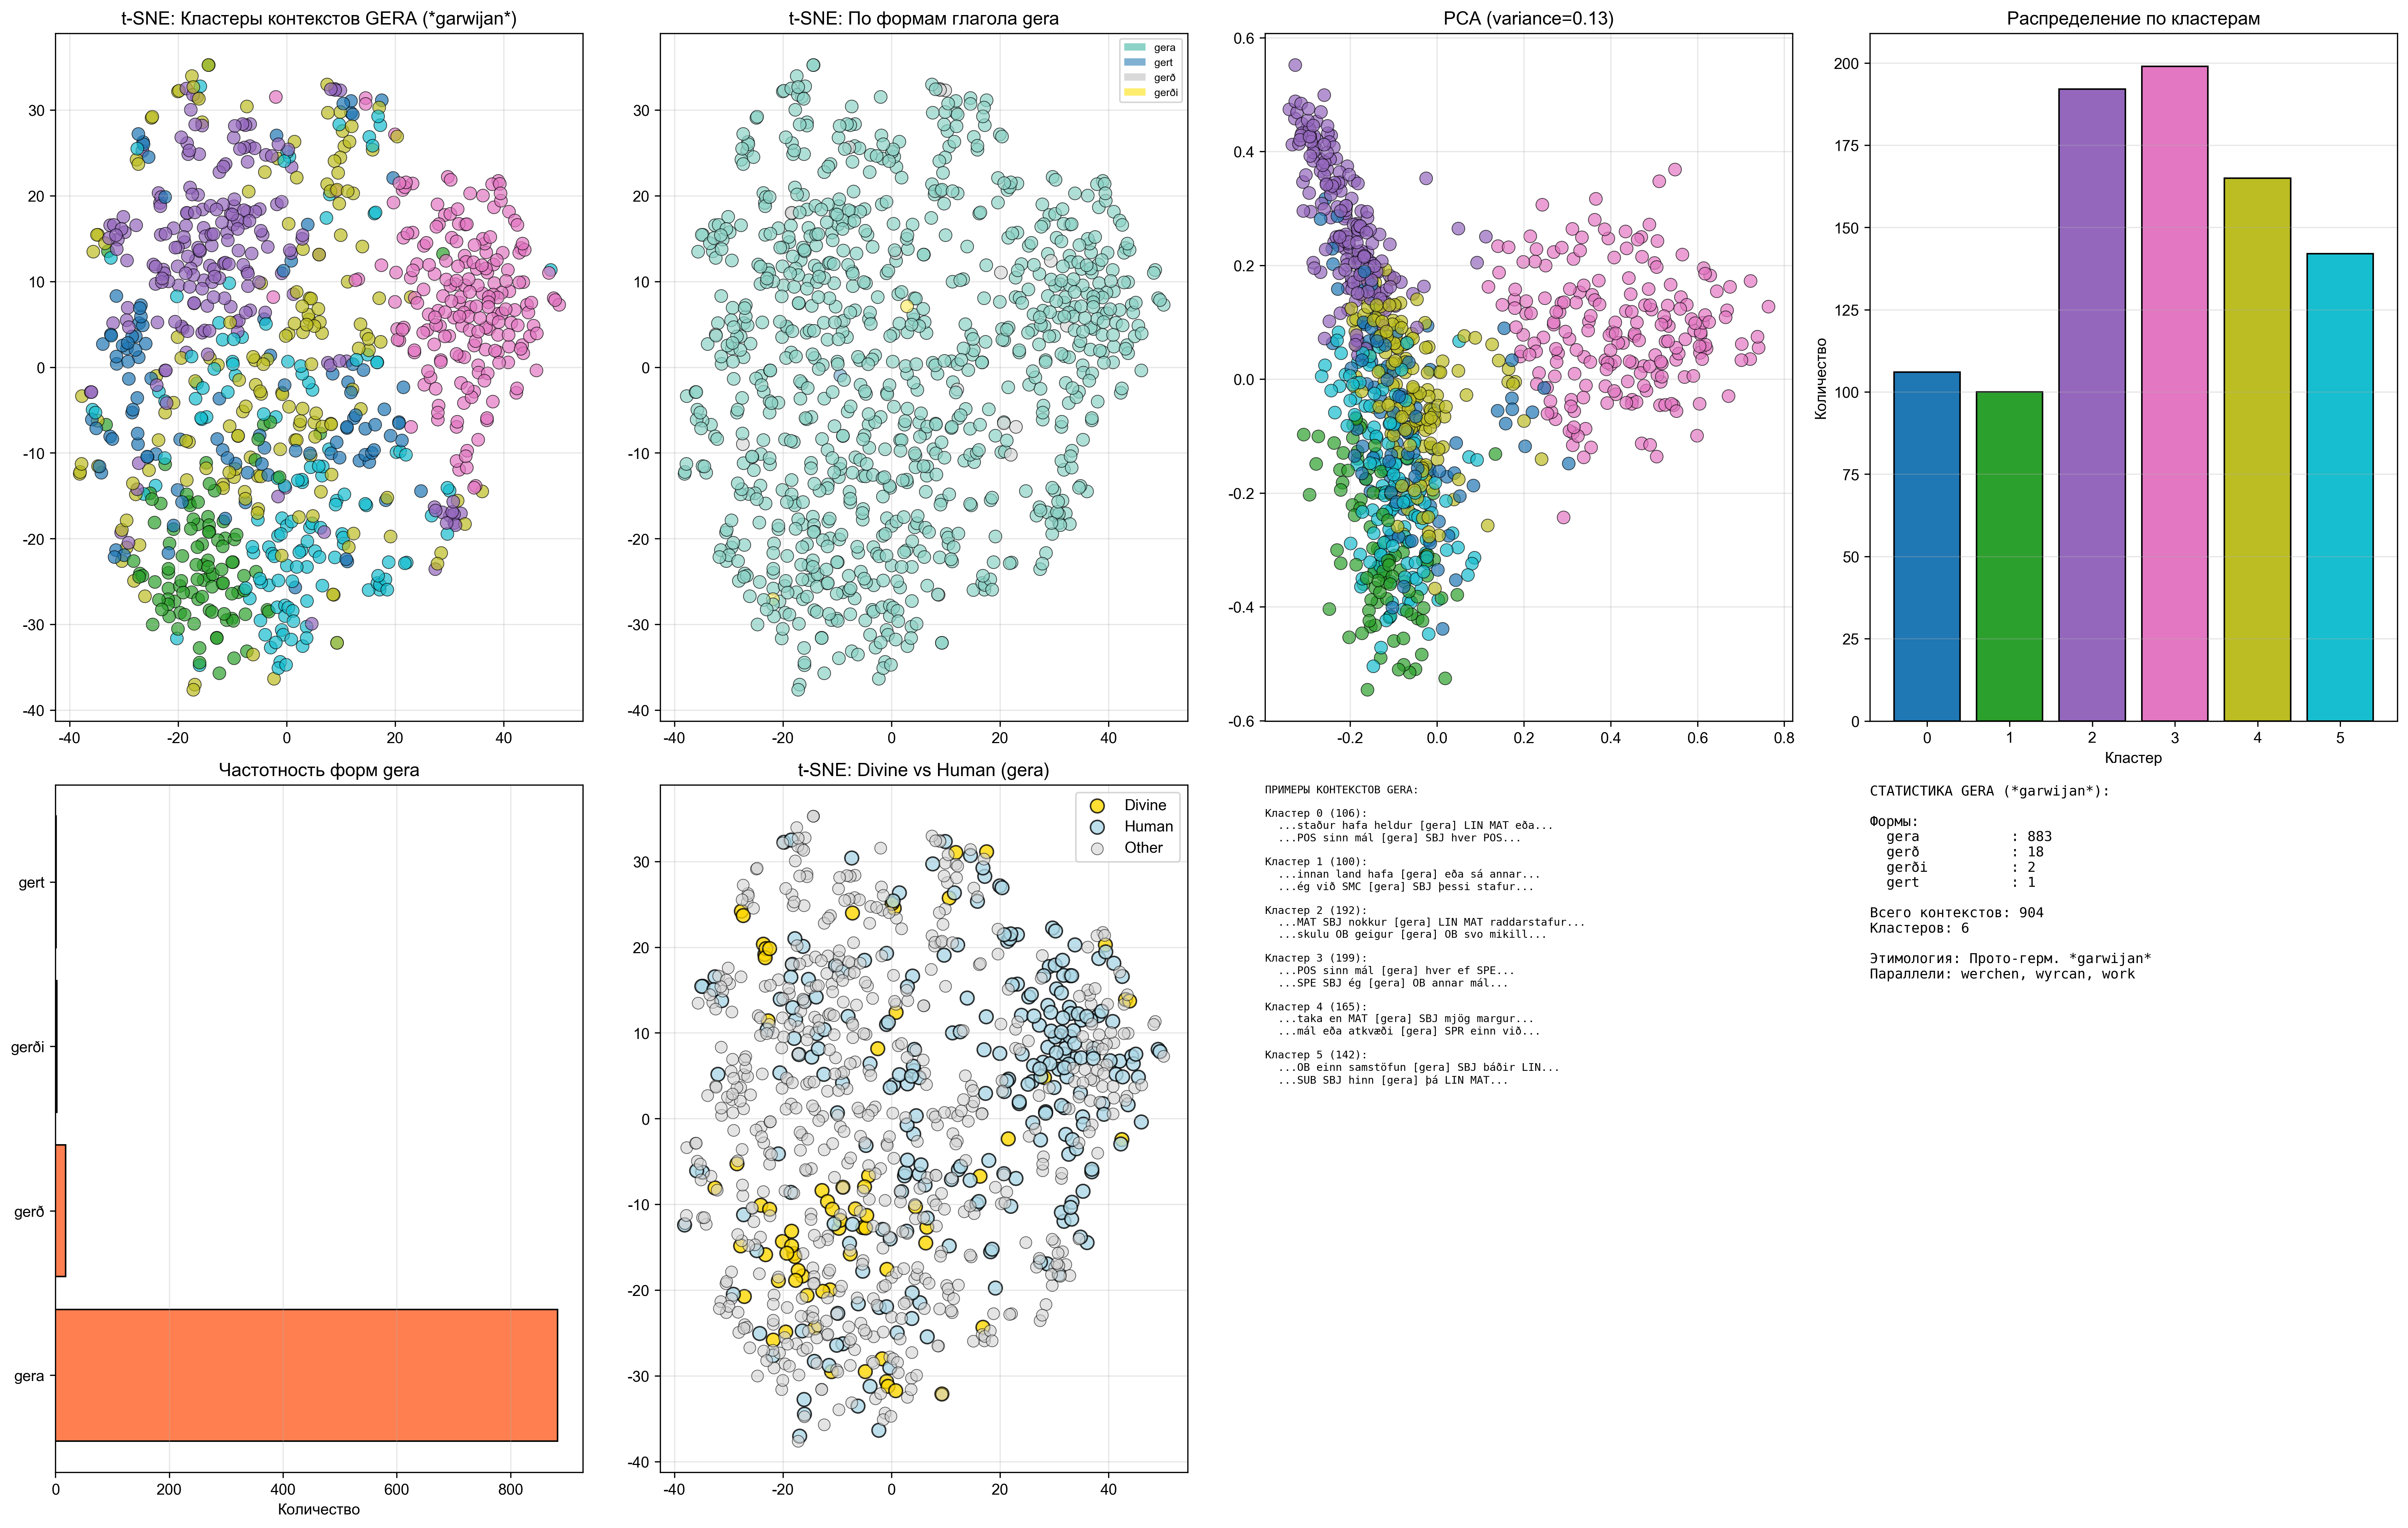

The script that saved this image:
#!/usr/bin/env python3
"""
Раздельный анализ глагола GERA (корень *garwijan*)
Древнеисландский язык
"""

import re
import os
from collections import Counter, defaultdict
import numpy as np
import matplotlib.pyplot as plt
from sklearn.manifold import TSNE
from sklearn.decomposition import PCA
from sklearn.cluster import KMeans
from sklearn.feature_extraction.text import TfidfVectorizer
import warnings
warnings.filterwarnings('ignore')

plt.rcParams['font.sans-serif'] = ['Arial Unicode MS', 'DejaVu Sans']
plt.rcParams['axes.unicode_minus'] = False

def extract_plain_text_from_psd(filepath):
    """Извлекает чистый текст из PSD файла"""

    with open(filepath, 'r', encoding='utf-8', errors='ignore') as f:
        content = f.read()

    # Извлекаем словоформы в формате lemma-wordform
    all_tokens = re.findall(r'[a-zA-Záéíóúýæðþöá-]+-[a-zA-Záéíóúýæðþöá-]+', content)

    wordforms = []
    for token in all_tokens:
        parts = token.split('-')
        if len(parts) >= 2:
            wordform = parts[-1]
            if wordform and len(wordform) > 1 and wordform not in ['0', '*T*', '*pro*']:
                wordforms.append(wordform)

    # Извлекаем знаки препинания
    line_end_punct = re.findall(r'\)\s*([.?!:,;])', content)
    wordforms.extend(line_end_punct)

    # Разбиваем на предложения
    sentences = []
    current_sentence = []

    for wordform in wordforms:
        current_sentence.append(wordform)
        if wordform in ['.', '!', '?']:
            if len(current_sentence) > 1:
                sentences.append(' '.join(current_sentence))
                current_sentence = []

    if len(current_sentence) > 1:
        sentences.append(' '.join(current_sentence))

    return sentences

def build_unified_corpus(directory):
    """Строит унифицированный корпус из PSD файлов"""
    print("📖 Построение корпуса для анализа gera...")

    all_sentences = []

    files = [f for f in os.listdir(directory) if f.endswith('.psd')]
    print(f"  Найдено {len(files)} PSD файлов")

    for filename in sorted(files):
        filepath = os.path.join(directory, filename)
        try:
            sentences = extract_plain_text_from_psd(filepath)
            all_sentences.extend(sentences)
        except Exception as e:
            print(f"  Ошибка в {filename}: {e}")
            continue

    print(f"✓ Извлечено {len(all_sentences)} предложений")
    return all_sentences

def extract_gera_contexts(sentences, window=10):
    """Извлекает контексты только для форм gera (корень *garwijan*)"""

    # Формы глагола gera (корень *garwijan*)
    gera_patterns = [
        r'\bgera\b',         # gera (инфинитив)
        r'\bgerir\b',        # gerir (настоящее, 2л., ед.ч.)
        r'\bgerir\b',        # gerir (настоящее, 3л., ед.ч. - то же написание)
        r'\bgerð\b',         # gerð (прошедшее, ед.ч.)
        r'\bgerði\b',        # gerði (прошедшее, с окончанием)
        r'\bgert\b',         # gert (перфект, причастие прошедшего времени)
        r'\bgǫrðum\b',       # gǫrðum (прошедшее, мн.ч., дат.п.)
        r'\bgǫrðu\b',        # gǫrðu (прошедшее, мн.ч., ном.)
        r'\bgørð\b',         # førð (альтернативная форма gerð)
        r'\bgørðin\b',       # førðin (с определённым артиклем)
        r'\bgørðir\b',       # førðir (множественное число)
        r'\bgerist\b'        # gerist (страдательное/возвратное)
    ]

    combined = '|'.join(gera_patterns)
    contexts = []

    for sent_num, sentence in enumerate(sentences, 1):
        words = re.findall(r'[a-zA-Záéíóúýæðþö-]+[,.?!:;–]*', sentence)

        for word_idx, word in enumerate(words):
            clean_word = re.sub(r'[,.?!:;–-]', '', word)

            if re.match(combined, clean_word, re.IGNORECASE):
                form = clean_word

                before_words = [re.sub(r'[,.?!:;–-]', '', w) for w in words[:word_idx]]
                after_words = [re.sub(r'[,.?!:;–-]', '', w) for w in words[word_idx+1:]]

                contexts.append({
                    'form': form,
                    'before': before_words[-window:],
                    'after': after_words[:window],
                    'sentence': sentence,
                    'sent_num': sent_num
                })

    print(f"✓ Найдено {len(contexts)} вхождений форм gera")
    return contexts

def categorize_by_markers(contexts):
    """Категоризация по контекстуальным маркерам"""

    markers = {
        'divine': ['guð', 'drottin', 'engill', 'himin', 'helgi', 'biskup', 'prestr', 'kross'],
        'teaching': ['kenna', 'nema', 'spur', 'visinda', 'kunnig', 'fróðleikr'],
        'good_deeds': ['góðr', 'réttlætis', 'miskun', 'vinsamlegr', 'dýrð', 'verk'],
        'evil_deeds': ['illr', 'öfund', 'misserða', 'svik', 'rangr'],
        'battle': ['orrusta', 'sverð', 'riddari', 'slá', 'vápn', 'hildr'],
        'command': ['skulu', 'muna', 'bönn', 'segja', 'spyrrja', 'skipa'],
        'wisdom': ['visdomr', 'list', 'snjallr', 'meistari'],
        'making': ['smíða', 'búa', 'skapa', 'gera', 'verka', 'vinna']
    }

    categories = defaultdict(list)

    for ctx in contexts:
        text = ' '.join(ctx['before'] + ctx['after']).lower()
        categorized = False

        for cat, cat_markers in markers.items():
            if any(m.lower() in text for m in cat_markers):
                categories[cat].append(ctx)
                categorized = True
                break

        if not categorized:
            categories['other'].append(ctx)

    print("\n📊 Ручная категоризация:")
    for cat, ctxs in sorted(categories.items(), key=lambda x: len(x[1]), reverse=True):
        print(f"  {cat:20s}: {len(ctxs):3d}")

    return categories

def analyze_pos_patterns(contexts):
    """Анализ частей речи в контекстах"""

    word_by_form = defaultdict(Counter)
    all_context_words = Counter()

    for ctx in contexts:
        form = ctx['form']
        context_words = ctx['before'][-5:] + ctx['after'][:5]

        for word in context_words:
            w = word.lower()
            word_by_form[form][w] += 1
            all_context_words[w] += 1

    print("\n🔤 Частотные слова по формам gera (топ-5):")
    for form in sorted(word_by_form.keys()):
        print(f"\n  {form}:")
        for word, count in word_by_form[form].most_common(5):
            print(f"    {word:20s}: {count}")

    # Слова после глагола
    words_after = []
    for ctx in contexts:
        if ctx['after']:
            words_after.append(ctx['after'][0].lower())

    noun_dist = Counter(words_after)
    print(f"\n📦 Слова после глагола (топ-15):")
    for word, count in noun_dist.most_common(15):
        print(f"  {word:20s}: {count}")

    return word_by_form, noun_dist

def cluster_analysis(contexts, n_clusters=6):
    """Кластеризация контекстов"""

    # TF-IDF
    corpus = [' '.join(ctx['before'][-6:] + ctx['after'][:6]) for ctx in contexts]

    vectorizer = TfidfVectorizer(max_features=80, min_df=2, token_pattern=r'[a-zA-Záéíóúýæðþö]+')
    features = vectorizer.fit_transform(corpus).toarray()

    print(f"\n🔢 TF-IDF признаки: {features.shape}")

    # K-Means
    kmeans = KMeans(n_clusters=n_clusters, random_state=42, n_init=20, max_iter=300)
    clusters = kmeans.fit_predict(features)

    # Распределение
    cluster_dist = Counter(clusters)
    print(f"\n🎯 K-Means кластеры (n={n_clusters}):")
    for i in range(n_clusters):
        print(f"  Кластер {i}: {cluster_dist[i]} контекстов")

    # Ключевые слова
    feature_names = vectorizer.get_feature_names_out()
    centers = kmeans.cluster_centers_

    print(f"\n🔑 Ключевые слова кластеров:")
    for i in range(n_clusters):
        top_idx = centers[i].argsort()[-10:][::-1]
        top_words = [feature_names[j] for j in top_idx]
        print(f"  Кластер {i}: {', '.join(top_words)}")

    return clusters, features, vectorizer

def visualize(contexts, features, clusters):
    """Визуализация результатов"""

    # t-SNE (адаптивный perplexity для малого корпуса)
    print("\n🎨 Вычисляю t-SNE...")
    perp = min(25, len(contexts) - 1)
    if perp < 5:
        perp = 5
    tsne = TSNE(n_components=2, random_state=42, perplexity=perp, max_iter=1000, init='pca')
    tsne_emb = tsne.fit_transform(features)

    # PCA
    pca = PCA(n_components=2)
    pca_emb = pca.fit_transform(features)

    fig = plt.figure(figsize=(22, 14))

    # 1. t-SNE кластеры
    ax1 = plt.subplot(2, 4, 1)
    colors = plt.cm.tab10(np.linspace(0, 1, max(clusters) + 1))
    for i in range(len(contexts)):
        ax1.scatter(tsne_emb[i, 0], tsne_emb[i, 1],
                   c=[colors[clusters[i]]], s=70, alpha=0.7, edgecolors='black', linewidth=0.5)
    ax1.set_title('t-SNE: Кластеры контекстов GERA (*garwijan*)', fontweight='bold')
    ax1.grid(True, alpha=0.3)

    # 2. t-SNE по формам
    ax2 = plt.subplot(2, 4, 2)
    unique_forms = sorted(set(ctx['form'] for ctx in contexts))
    form_to_idx = {f: i for i, f in enumerate(unique_forms)}
    form_colors = plt.cm.Set3(np.linspace(0, 1, len(unique_forms)))

    for i, ctx in enumerate(contexts):
        ax2.scatter(tsne_emb[i, 0], tsne_emb[i, 1],
                   c=[form_colors[form_to_idx[ctx['form']]]], s=70, alpha=0.7,
                   edgecolors='black', linewidth=0.5)
    ax2.set_title('t-SNE: По формам глагола gera', fontweight='bold')
    ax2.grid(True, alpha=0.3)

    from matplotlib.patches import Patch
    legend_elements = [Patch(facecolor=form_colors[form_to_idx[f]], label=f)
                      for f in unique_forms]
    ax2.legend(handles=legend_elements, loc='best', fontsize=7)

    # 3. PCA кластеры
    ax3 = plt.subplot(2, 4, 3)
    for i in range(len(contexts)):
        ax3.scatter(pca_emb[i, 0], pca_emb[i, 1],
                   c=[colors[clusters[i]]], s=70, alpha=0.7, edgecolors='black', linewidth=0.5)
    ax3.set_title(f'PCA (variance={pca.explained_variance_ratio_.sum():.2f})', fontweight='bold')
    ax3.grid(True, alpha=0.3)

    # 4. Распределение кластеров
    ax4 = plt.subplot(2, 4, 4)
    cluster_dist = Counter(clusters)
    ax4.bar(cluster_dist.keys(), cluster_dist.values(),
           color=[colors[i] for i in cluster_dist.keys()], edgecolor='black')
    ax4.set_title('Распределение по кластерам', fontweight='bold')
    ax4.set_xlabel('Кластер')
    ax4.set_ylabel('Количество')
    ax4.grid(True, alpha=0.3, axis='y')

    # 5. Частотность форм
    ax5 = plt.subplot(2, 4, 5)
    form_dist = Counter([ctx['form'] for ctx in contexts])
    forms = list(form_dist.keys())
    counts = list(form_dist.values())
    ax5.barh(range(len(forms)), counts, color='coral', edgecolor='black')
    ax5.set_yticks(range(len(forms)))
    ax5.set_yticklabels(forms)
    ax5.set_title('Частотность форм gera', fontweight='bold')
    ax5.set_xlabel('Количество')
    ax5.grid(True, alpha=0.3, axis='x')

    # 6. Divine vs Human
    ax6 = plt.subplot(2, 4, 6)

    divine_markers = ['guð', 'drottin', 'engill', 'himin', 'helgi', 'kross']
    human_markers = ['maðr', 'vér', 'þú', 'ek', 'konur', 'bændr']

    divine_pts = []
    human_pts = []
    neutral_pts = []

    for i, ctx in enumerate(contexts):
        text = ' '.join(ctx['before'] + ctx['after']).lower()
        if any(m.lower() in text for m in divine_markers):
            divine_pts.append(i)
        elif any(m.lower() in text for m in human_markers):
            human_pts.append(i)
        else:
            neutral_pts.append(i)

    for i in divine_pts:
        ax6.scatter(tsne_emb[i, 0], tsne_emb[i, 1], c='gold', s=80, alpha=0.8,
                   edgecolors='black', linewidth=1, label='Divine' if i == divine_pts[0] else '')
    for i in human_pts:
        ax6.scatter(tsne_emb[i, 0], tsne_emb[i, 1], c='lightblue', s=80, alpha=0.8,
                   edgecolors='black', linewidth=1, label='Human' if i == human_pts[0] else '')
    for i in neutral_pts:
        ax6.scatter(tsne_emb[i, 0], tsne_emb[i, 1], c='lightgray', s=60, alpha=0.6,
                   edgecolors='black', linewidth=0.5, label='Other' if i == neutral_pts[0] else '')

    ax6.set_title('t-SNE: Divine vs Human (gera)', fontweight='bold')
    ax6.legend(loc='best')
    ax6.grid(True, alpha=0.3)

    # 7. Примеры контекстов
    ax7 = plt.subplot(2, 4, 7)
    ax7.axis('off')

    example_text = "ПРИМЕРЫ КОНТЕКСТОВ GERA:\n\n"

    for cluster_id in sorted(set(clusters)):
        cluster_ctxs = [ctx for i, ctx in enumerate(contexts) if clusters[i] == cluster_id]
        example_text += f"Кластер {cluster_id} ({len(cluster_ctxs)}):\n"

        for ctx in cluster_ctxs[:2]:
            before = ' '.join(ctx['before'][-3:])
            after = ' '.join(ctx['after'][:3])
            example_text += f"  ...{before} [{ctx['form']}] {after}...\n"
        example_text += "\n"

    ax7.text(0, 1, example_text, fontsize=7, family='monospace',
            verticalalignment='top', transform=ax7.transAxes)

    # 8. Статистика
    ax8 = plt.subplot(2, 4, 8)
    ax8.axis('off')

    stats_text = "СТАТИСТИКА GERA (*garwijan*):\n\n"

    form_dist = Counter([ctx['form'] for ctx in contexts])
    stats_text += "Формы:\n"
    for form, count in form_dist.most_common():
        stats_text += f"  {form:15s}: {count}\n"

    stats_text += f"\nВсего контекстов: {len(contexts)}\n"
    stats_text += f"Кластеров: {max(clusters) + 1}\n"
    stats_text += f"\nЭтимология: Прото-герм. *garwijan*\n"
    stats_text += f"Параллели: werchen, wyrcan, work"

    ax8.text(0, 1, stats_text, fontsize=9, family='monospace',
            verticalalignment='top', transform=ax8.transAxes)

    plt.tight_layout()
    plt.savefig('/Users/nora/src/Starostin/old_norse/gera_analysis.png', dpi=300, bbox_inches='tight')
    print("✓ Визуализация сохранена: gera_analysis.png")

    plt.show()

def detailed_cluster_analysis(contexts, clusters):
    """Детальный анализ каждого кластера"""

    print("\n" + "="*70)
    print("🔍 ДЕТАЛЬНЫЙ АНАЛИЗ КЛАСТЕРОВ GERA")
    print("="*70)

    for cluster_id in sorted(set(clusters)):
        cluster_ctxs = [ctx for i, ctx in enumerate(contexts) if clusters[i] == cluster_id]

        print(f"\n{'='*70}")
        print(f"КЛАСТЕР {cluster_id} ({len(cluster_ctxs)} контекстов)")
        print(f"{'='*70}")

        # Формы в кластере
        forms = Counter([ctx['form'] for ctx in cluster_ctxs])
        print(f"\nФормы:")
        for form, count in forms.most_common():
            pct = count / len(cluster_ctxs) * 100
            print(f"  {form:15s}: {count:2d} ({pct:5.1f}%)")

        # Все слова
        all_words = []
        for ctx in cluster_ctxs:
            all_words.extend([w.lower() for w in ctx['before'][-5:] + ctx['after'][:5]])

        word_dist = Counter(all_words)
        print(f"\nКлючевые слова:")
        for word, count in word_dist.most_common(15):
            print(f"  {word:20s}: {count}")

        # Контексты
        print(f"\nПримеры:")
        for ctx in cluster_ctxs[:4]:
            before = ' '.join(ctx['before'][-4:])
            after = ' '.join(ctx['after'][:4])
            print(f"  [{ctx['sent_num']:4d}] ...{before} [{ctx['form']}] {after}...")

def save_results(contexts, clusters):
    """Сохранение результатов"""

    print("\n💾 Сохранение результатов...")

    with open('/Users/nora/src/Starostin/old_norse/gera_results.txt', 'w', encoding='utf-8') as f:
        f.write("="*70 + "\n")
        f.write("РАЗДЕЛЬНЫЙ АНАЛИЗ GERA (Древнеисландский)\n")
        f.write("Корень: *garwijan* (как др.-в.-нем. werchen, др.-англ. wyrcan)\n")
        f.write("="*70 + "\n\n")

        # Формы
        f.write("ЧАСТОТНОСТЬ ФОРМ GERA:\n")
        forms = Counter([ctx['form'] for ctx in contexts])
        for form, count in forms.most_common():
            pct = count / len(contexts) * 100
            f.write(f"  {form:15s}: {count:2d} ({pct:5.1f}%)\n")

        # Кластеры
        f.write("\n\nКЛАСТЕРЫ:\n")
        for cluster_id in sorted(set(clusters)):
            cluster_ctxs = [ctx for i, ctx in enumerate(contexts) if clusters[i] == cluster_id]
            f.write(f"\nКластер {cluster_id} ({len(cluster_ctxs)}):\n")

            all_words = []
            for ctx in cluster_ctxs:
                all_words.extend([w.lower() for w in ctx['before'][-5:] + ctx['after'][:5]])

            word_dist = Counter(all_words)
            for word, count in word_dist.most_common(15):
                f.write(f"  {word:20s}: {count}\n")

        # Все контексты
        f.write("\n\n" + "="*70 + "\n")
        f.write("ВСЕ КОНТЕКСТЫ GERA:\n")
        f.write("="*70 + "\n\n")

        for ctx in contexts:
            before = ' '.join(ctx['before'][-5:])
            after = ' '.join(ctx['after'][:5])
            f.write(f"[{ctx['sent_num']:4d}] {ctx['form']:15s} ...{before} [{ctx['form']}] {after}...\n")

    print("✓ Результаты сохранены: gera_results.txt")

def main():
    print("="*70)
    print("🔬 РАЗДЕЛЬНЫЙ АНАЛИЗ GERA (*garwijan*)")
    print("="*70)

    # 1. Строим корпус
    sentences = build_unified_corpus('/Users/nora/src/Starostin/icecorpus')

    if len(sentences) == 0:
        print("❌ Не удалось извлечь предложения")
        return

    # 2. Извлекаем контексты gera
    contexts = extract_gera_contexts(sentences, window=10)

    if len(contexts) == 0:
        print("❌ Не найдено контекстов gera")
        return

    # Частота форм
    form_dist = Counter([ctx['form'] for ctx in contexts])
    print(f"\n📊 Частотность форм gera:")
    for form, count in form_dist.most_common():
        print(f"  {form:15s}: {count}")

    # Категоризация
    categories = categorize_by_markers(contexts)

    # POS анализ
    word_by_form, nouns = analyze_pos_patterns(contexts)

    # Кластеризация
    clusters, features, vectorizer = cluster_analysis(contexts, n_clusters=6)

    # Визуализация
    visualize(contexts, features, clusters)

    # Детальный анализ
    detailed_cluster_analysis(contexts, clusters)

    # Сохранение
    save_results(contexts, clusters)

    print("\n" + "="*70)
    print("✅ АНАЛИЗ GERA ЗАВЕРШЁН!")
    print("="*70)
    print("\nСозданные файлы:")
    print("  • gera_analysis.png - визуализация")
    print("  • gera_results.txt - результаты")

if __name__ == '__main__':
    main()
